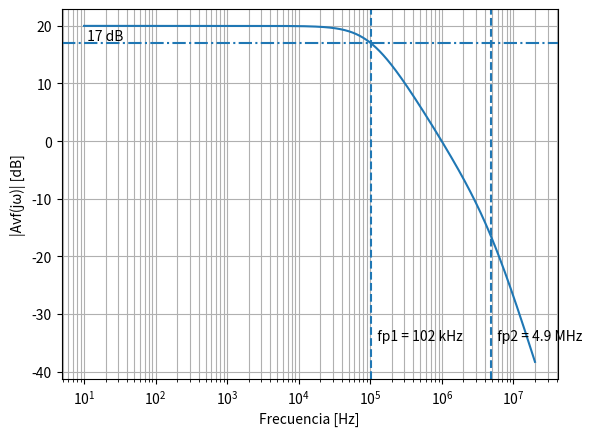

Recreate this plot in Python.
import numpy as np
import matplotlib.pyplot as plt

# Ganancia Ideal
Avfi = 10

# Polos calculados a lazo cerrado
fp1 = 102e3
fp2 = 4.9e6

# Frecuencia
f = np.logspace(np.log10(10), np.log10(20e6), 2000) # De 10Hz a 20MHz pero en rad/s
w = 2 * np.pi * f

# Polos
wp1 = 2*np.pi*fp1
wp2 = 2 * np.pi * fp2

# Función de transferencia
Avf = Avfi / ((1 + 1j*w/wp1) * (1 + 1j*w/wp2))

# Módulo en dB
Avf_dB = 20 * np.log10(np.abs(Avf))

plt.figure()
plt.semilogx(f, Avf_dB)
plt.grid(True, which='both')

plt.axvline(fp1, linestyle='--')
plt.axvline(fp2, linestyle='--')
plt.axhline(17,  linestyle='-.')

# Etiquetas
plt.text(fp1, -35, '  fp1 = 102 kHz', rotation=0, va='bottom')
plt.text(fp2, -35, '  fp2 = 4.9 MHz', rotation=0, va='bottom')
plt.text(10,  17, ' 17 dB',  rotation=0, va='bottom')

plt.xlabel('Frecuencia [Hz]')
plt.ylabel('|Avf(jω)| [dB]')
plt.show()
